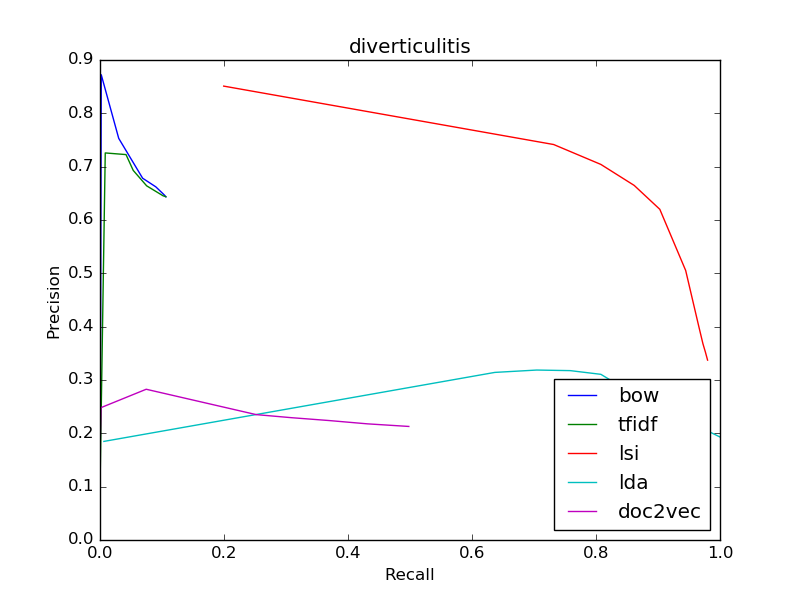

Data behind this chart, as committed beside it:
bow
0.6435, 0.1062
0.6435, 0.1062
0.6437, 0.1062
0.6478, 0.103
0.6622, 0.08998
0.6783, 0.06875
0.7531, 0.03019
0.8723, 0.002019
0, 0.0
0, 0.0
0, 0.0
tfidf
0.6437, 0.1062
0.6437, 0.1062
0.6453, 0.1018
0.6641, 0.07526
0.693, 0.05359
0.7226, 0.04196
0.7257, 0.008471
0.1, 4.9251379038613084e-05
0.1429, 4.9251379038613084e-05
0.0, 0.0
0, 0.0
lsi
0.3373, 0.98
0.3373, 0.98
0.3521, 0.9765
0.368, 0.9725
0.3852, 0.9689
0.4039, 0.9651
0.5053, 0.9446
0.62, 0.9029
0.6648, 0.8616
0.7042, 0.8078
0.7415, 0.7317
lda
0.1931, 1.0
0.1931, 1.0
0.1931, 1.0
0.1931, 1.0
0.1931, 1.0
0.1931, 1.0
0.2666, 0.871
0.3106, 0.8078
0.3176, 0.7585
0.3187, 0.7044
0.3142, 0.6368
doc2vec
0.2129, 0.4981
0.2129, 0.4981
0.2178, 0.4309
0.224, 0.3692
0.2294, 0.3083
0.2351, 0.2519
0.2826, 0.07452
0.2483, 0.001773
0.1667, 4.9251379038613084e-05
0, 0.0
0, 0.0
